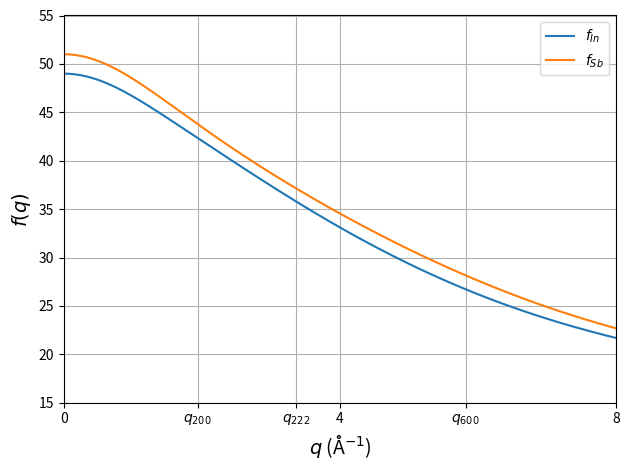

This figure's Python source:
#%%
"""This script contains the calculations of the scattering vectors of the different nearly forbidden reflections and their atomic form factors to be in the txrd script"""

#%% Loading packages
import numpy as np 
import matplotlib.pyplot as plt
from numpy.core.fromnumeric import size 
from math import sqrt, pi 

#%% Define constants 
a = 6.479E-10 # Lattice constant of InSb at 300 K (Landolt-Börnstein) [m]

h_Planck = 4.135667696E-15 # Planck constant (unreduced) [eV*s]
c = 3.00E8 # Speed of light [m/s]
hc = h_Planck * c  

#%% Spacing of different crystal planes
def d_hkl(h,k,l):
    return a/sqrt(h**2 + k**2 + l**2)

#%% Scattering vectors for the based on the above bragg angles  
def q_hkl(h,k,l):
    return 2*pi/(d_hkl(h,k,l)*1E10) #In Ångströms

#%% Atomic form factor for the structure factor as parametrized in
# http://lampx.tugraz.at/~hadley/ss1/crystaldiffraction/atomicformfactors/formfactors.php and reference therein (Journal of crystallography)

#Indium atom
def f_In(q):
    # Constants for the Gaussian parametrization of the atomic form factor
    a_In = np.array([19.1624, 18.5596, 4.2948, 2.0396])
    b_In = np.array([0.5476, 6.3776, 25.8499, 92.8029])
    c_In = 4.9391
    return np.sum(a_In*np.exp(-1*b_In*(q/(4*pi))**2)) + c_In

#Antimony atom 
def f_Sb(q):
    # Constants for the Gaussian parametrization of the atomic form factor
    a_Sb = np.array([19.6418, 19.0455, 5.0371, 2.6827])
    b_Sb = np.array([5.3034, 0.4607, 27.9074, 75.2825])
    c_Sb = 4.5909
    return np.sum(a_Sb*np.exp(-1*b_Sb*(q/(4*pi))**2)) + c_Sb

#%% Create arrays for the form factors for plotting
f_In1 = []; f_Sb1 = []

interval = np.linspace(0,8,10000) #define the scattering vector interval
for q in interval:
    f_In1.append(f_In(q))
    f_Sb1.append(f_Sb(q))

f_In_arr = np.array(f_In1)
f_Sb_arr = np.array(f_Sb1)

#%% Plot the form factors
plt.figure(555)
#plot the form factors for the chosen q-vector interval 
plt.plot(interval, f_In_arr, label="$f_{In}$")
plt.plot(interval, f_Sb_arr, label="$f_{Sb}$")
#plot the scattering vectors of the different reflections as vertical lines
x_ticks = [0, 4, 8, q_hkl(2,0,0), q_hkl(2,2,2), q_hkl(6,0,0)] 
labels = [0, 4, 8, r'$q_{200}$', r'$q_{222}$', r'$q_{600}$']
plt.xticks(x_ticks, labels, rotation ='horizontal')

#Some formatting of the plot
plt.xlabel(r'$q$ (Å$^{-1}$)', size='14')
#r'$\theta$ (deg)'
plt.ylabel(r'$f(q)$', size='14')
plt.legend()
plt.xlim(0, 8)
plt.ylim(15, 55)
#plt.ylim(0, max(f_In_arr))
plt.tight_layout()
plt.grid()
#plt.savefig('figures/pre_xrd/form_factors.png', format='png', dpi=300)
plt.show()

# %%
